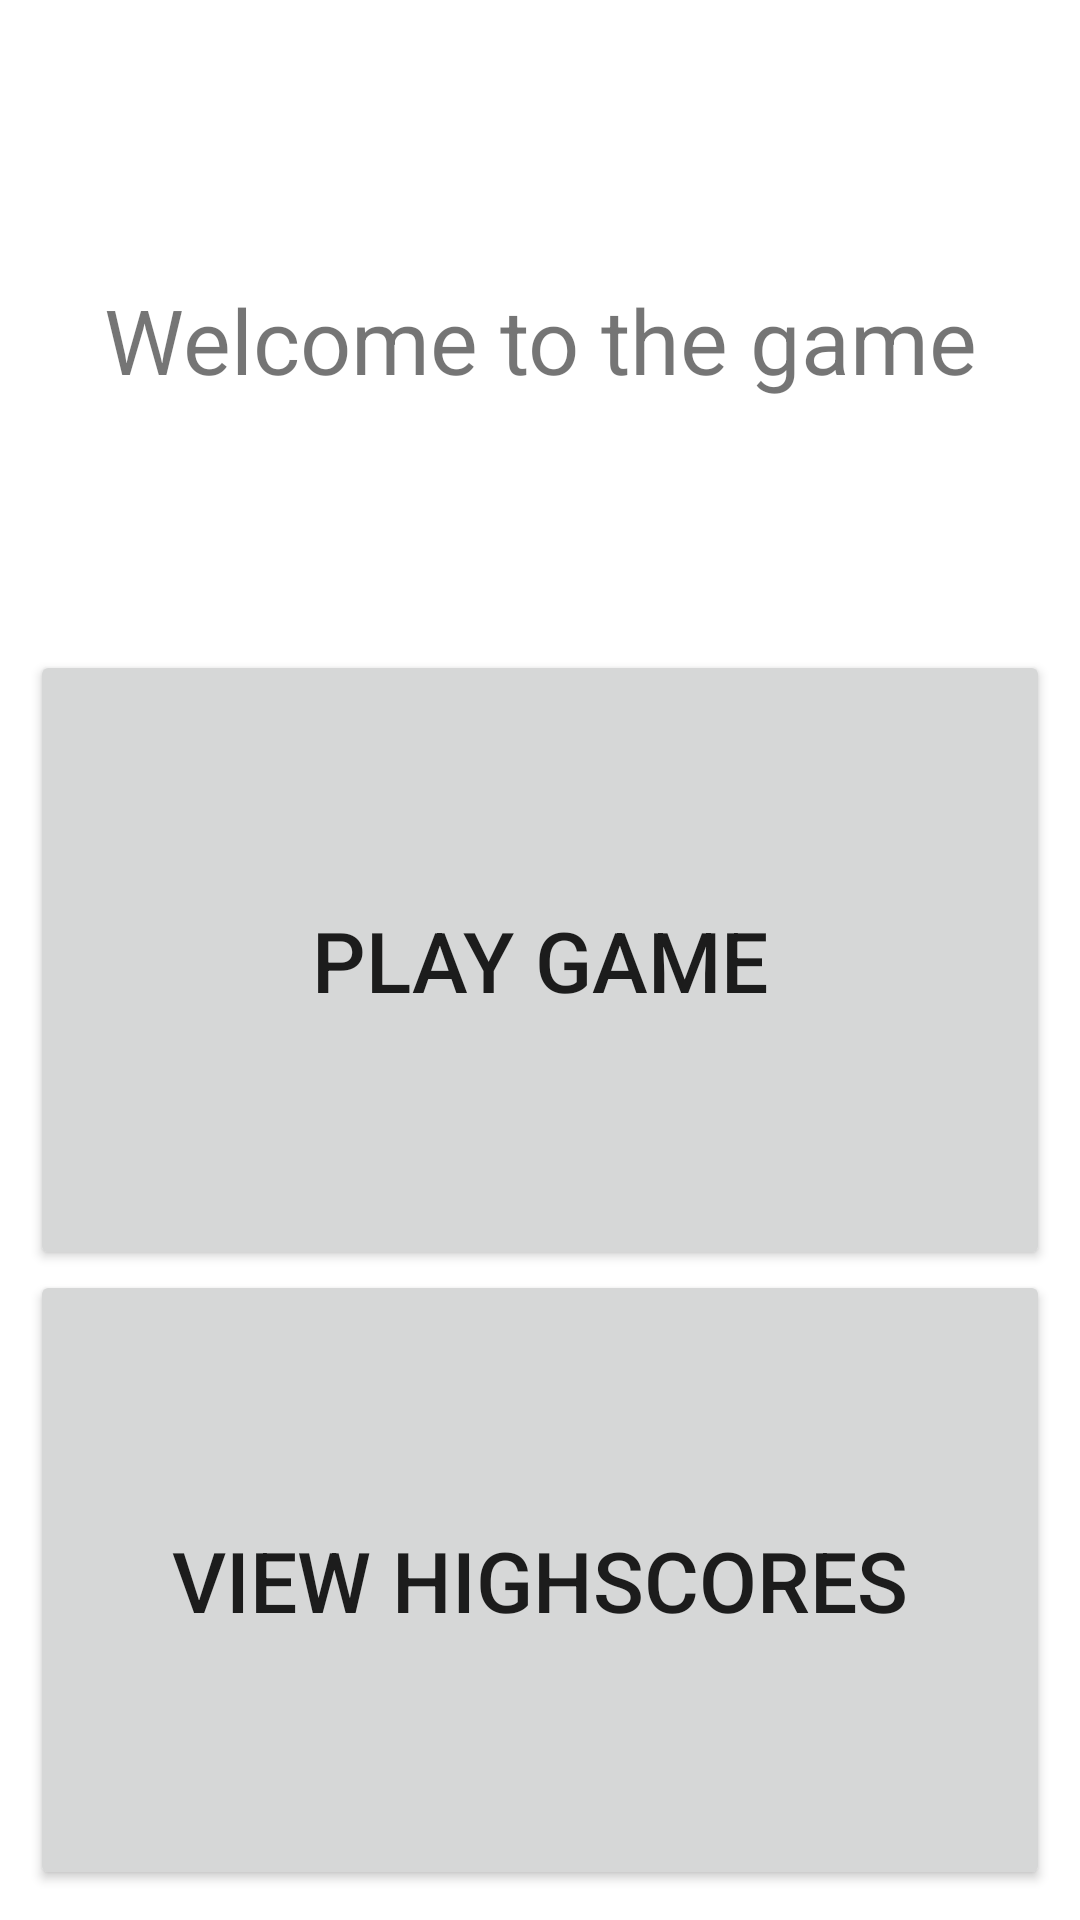

Android layout source for this screen:
<!-- AndroidManifest.xml: application theme Theme.Midterm_project -->
<!-- res/layout/fragment_main.xml -->
<?xml version="1.0" encoding="utf-8"?>
<LinearLayout xmlns:android="http://schemas.android.com/apk/res/android"
    android:layout_width="match_parent"
    android:layout_height="match_parent"
    android:orientation="vertical"
    android:padding="10dp">

    <TextView
        android:id="@+id/welcomeTextView"
        android:layout_width="match_parent"
        android:layout_height="0dp"
        android:layout_weight="1"
        android:textSize="30sp"
        android:gravity="center"
        android:text="Welcome to the game"/>

    <Button
        android:id="@+id/playGameButton"
        android:layout_width="match_parent"
        android:layout_height="0dp"
        android:textSize="28sp"
        android:layout_weight="1"
        android:text="Play Game"/>

    <Button
        android:id="@+id/viewHighScoresButton"
        android:layout_width="match_parent"
        android:layout_height="0dp"
        android:textSize="28sp"
        android:layout_weight="1"
        android:text="View HighScores"/>

</LinearLayout>
<!-- resources referenced by this layout -->
<resources>
  <style name="Theme.Midterm_project" parent="Base.Theme.Midterm_project" />
  <style name="Base.Theme.Midterm_project" parent="Theme.MaterialComponents.Light.NoActionBar">
          
          
      </style>
</resources>
